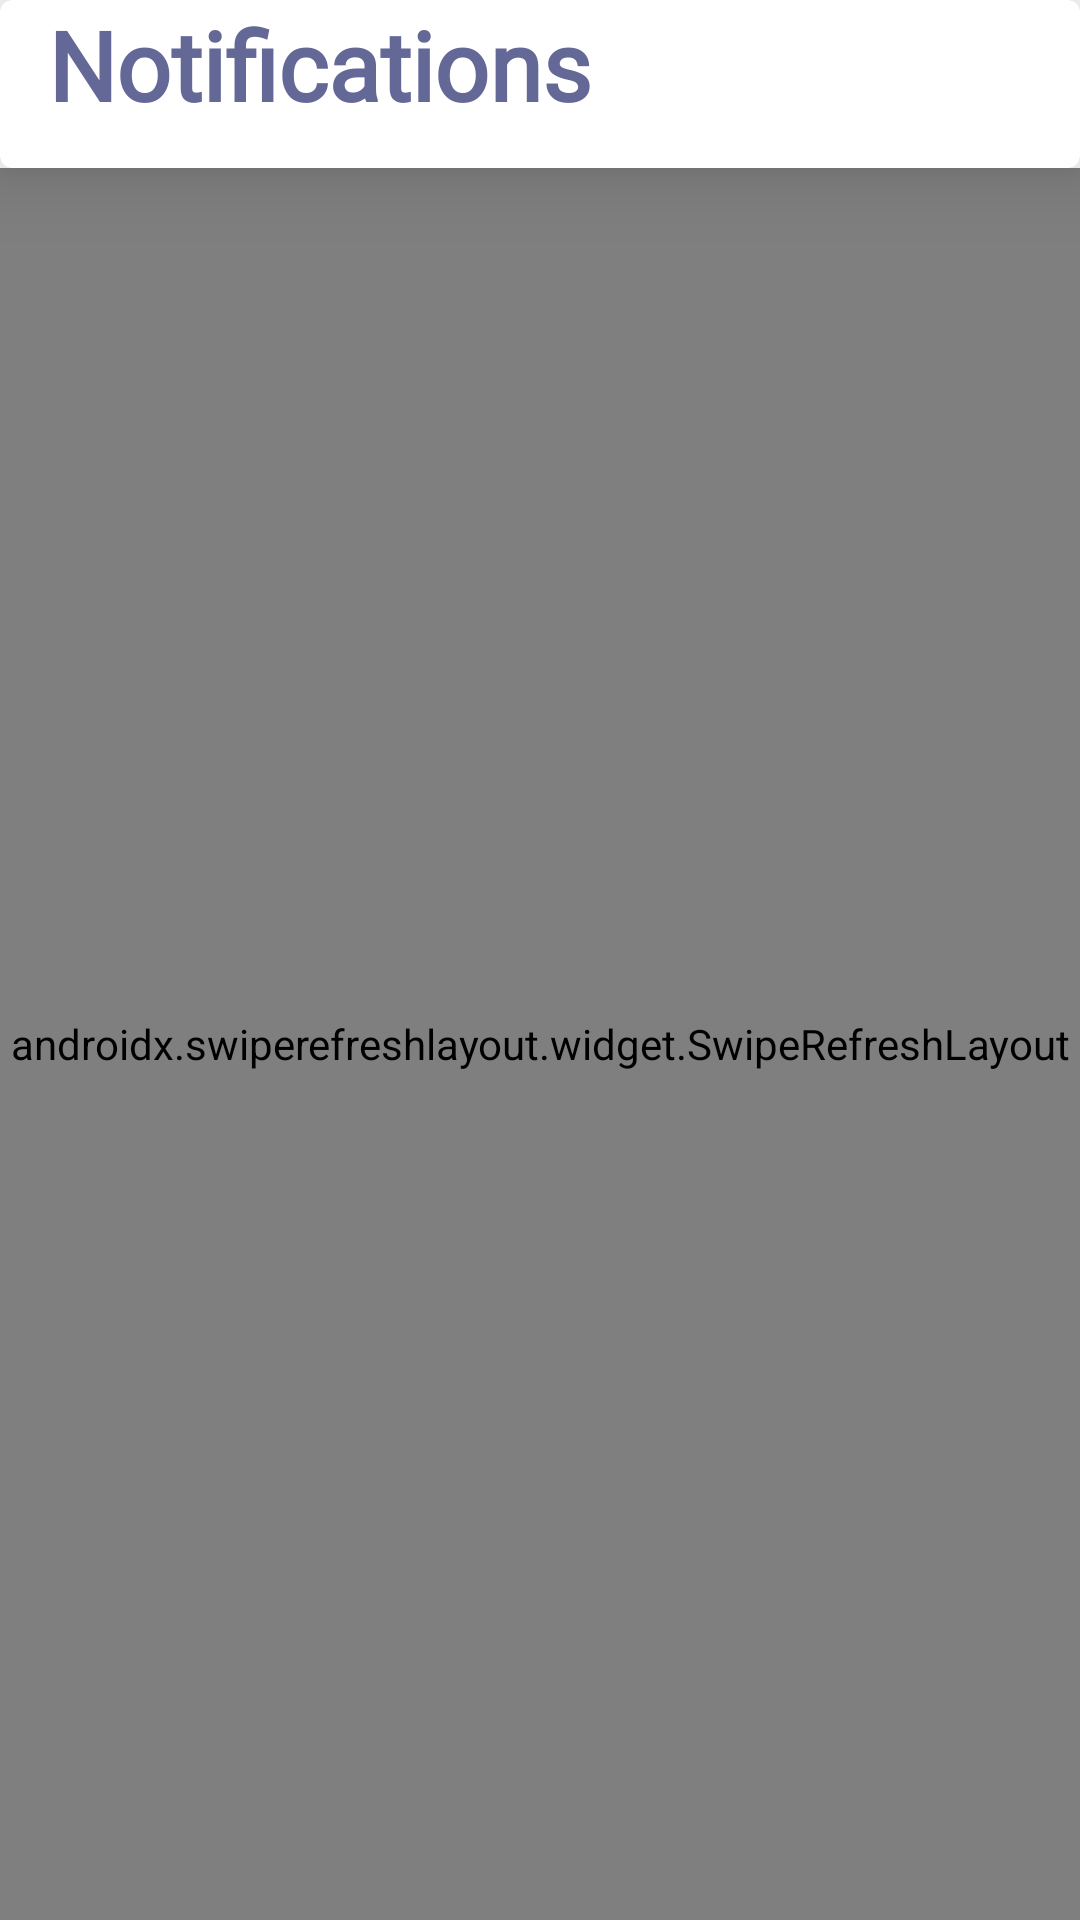

The Android layout XML behind this screen, and the referenced resources:
<!-- AndroidManifest.xml: application theme Theme.Discussions -->
<!-- res/layout/fragment_notification.xml -->
<?xml version="1.0" encoding="utf-8"?>
<layout xmlns:android="http://schemas.android.com/apk/res/android"
    xmlns:app="http://schemas.android.com/apk/res-auto"
    xmlns:tools="http://schemas.android.com/tools">

    <androidx.constraintlayout.widget.ConstraintLayout
        android:layout_width="match_parent"
        android:layout_height="match_parent"
        tools:context=".ui.home.NotificationFragment">

        <com.google.android.material.card.MaterialCardView
            android:id="@+id/notification_header_cv"
            android:layout_width="match_parent"
            android:layout_height="wrap_content"
            app:cardElevation="16dp"
            app:layout_constraintEnd_toEndOf="parent"
            app:layout_constraintStart_toStartOf="parent"
            app:layout_constraintTop_toTopOf="parent">

            <TextView
                android:layout_width="wrap_content"
                android:layout_height="wrap_content"
                android:layout_marginStart="16dp"
                android:layout_marginBottom="8dp"
                android:fontFamily="@font/pacifico"
                android:text="@string/notification_label"
                android:textColor="@color/login_header_color"
                android:textSize="32sp"
                android:textStyle="bold"
                app:layout_constraintStart_toStartOf="parent"
                app:layout_constraintTop_toTopOf="parent" />

            <ImageView
                android:id="@+id/notification_clear_all_btn"
                android:layout_width="40dp"
                android:layout_height="40dp"
                android:layout_gravity="end"
                android:layout_marginTop="16dp"
                android:layout_marginEnd="24dp"
                android:background="?attr/selectableItemBackgroundBorderless"
                android:clickable="true"
                android:contentDescription="@string/notification_clear_all_desc"
                android:focusable="true"
                android:src="@drawable/ic_clear_all"
                app:tint="@color/login_header_color" />
        </com.google.android.material.card.MaterialCardView>

        <androidx.swiperefreshlayout.widget.SwipeRefreshLayout
            android:id="@+id/notification_swipe_layout"
            android:layout_width="0dp"
            android:layout_height="0dp"
            app:layout_constraintBottom_toBottomOf="parent"
            app:layout_constraintEnd_toEndOf="parent"
            app:layout_constraintStart_toStartOf="parent"
            app:layout_constraintTop_toBottomOf="@+id/notification_header_cv">

            <androidx.recyclerview.widget.RecyclerView
                android:id="@+id/notification_rv"
                android:layout_width="0dp"
                android:layout_height="0dp"
                android:clipToPadding="false"
                android:paddingTop="2dp"
                android:paddingBottom="60dp"
                app:layoutManager="androidx.recyclerview.widget.LinearLayoutManager"
                tools:listitem="@layout/item_notification_post" />

        </androidx.swiperefreshlayout.widget.SwipeRefreshLayout>

        <ProgressBar
            android:id="@+id/notification_progress_bar"
            android:layout_width="wrap_content"
            android:layout_height="wrap_content"
            android:indeterminate="true"
            android:indeterminateTint="@color/login_header_color"
            android:visibility="gone"
            app:layout_constraintBottom_toBottomOf="@+id/notification_swipe_layout"
            app:layout_constraintEnd_toEndOf="parent"
            app:layout_constraintStart_toStartOf="parent"
            app:layout_constraintTop_toTopOf="@+id/notification_swipe_layout" />

        <com.airbnb.lottie.LottieAnimationView
            android:id="@+id/notification_lottie_no_data"
            android:layout_width="300dp"
            android:layout_height="300dp"
            android:visibility="gone"
            app:layout_constraintBottom_toBottomOf="parent"
            app:layout_constraintEnd_toEndOf="parent"
            app:layout_constraintStart_toStartOf="parent"
            app:layout_constraintTop_toTopOf="parent"
            app:lottie_autoPlay="true"
            app:lottie_loop="true"
            app:lottie_rawRes="@raw/no_data" />

    </androidx.constraintlayout.widget.ConstraintLayout>
</layout>
<!-- res/layout/item_notification_post.xml (included above) -->
<?xml version="1.0" encoding="utf-8"?>
<layout xmlns:android="http://schemas.android.com/apk/res/android"
    xmlns:app="http://schemas.android.com/apk/res-auto"
    xmlns:tools="http://schemas.android.com/tools">

    <androidx.constraintlayout.widget.ConstraintLayout
        android:id="@+id/item_notification"
        android:layout_width="match_parent"
        android:layout_height="wrap_content"
        android:background="@color/notification_bg_color"
        android:clickable="true"
        android:focusable="true"
        android:foreground="?attr/selectableItemBackground">

        <ImageView
            android:id="@+id/item_notification_user_image"
            android:layout_width="60dp"
            android:layout_height="60dp"
            android:layout_marginStart="8dp"
            android:contentDescription="@string/item_notification_avatar_desc"
            app:layout_constraintBottom_toBottomOf="parent"
            app:layout_constraintStart_toStartOf="parent"
            app:layout_constraintTop_toTopOf="parent"
            tools:src="@tools:sample/avatars" />

        <com.google.android.material.card.MaterialCardView
            android:id="@+id/materialCardView3"
            android:layout_width="wrap_content"
            android:layout_height="wrap_content"
            android:layout_marginEnd="-4dp"
            android:layout_marginBottom="-4dp"
            app:cardBackgroundColor="@color/notification_post_item_bg_color"
            app:cardCornerRadius="50dp"
            app:layout_constraintBottom_toBottomOf="@+id/item_notification_user_image"
            app:layout_constraintEnd_toEndOf="@+id/item_notification_user_image">

            <ImageView
                android:layout_width="20dp"
                android:layout_height="20dp"
                android:layout_margin="6dp"
                android:src="@drawable/ic_image"
                app:tint="@color/white"
                tools:ignore="ContentDescription" />
        </com.google.android.material.card.MaterialCardView>


        <ImageView
            android:id="@+id/item_notification_options"
            android:layout_width="wrap_content"
            android:layout_height="wrap_content"
            android:layout_marginEnd="8dp"
            android:background="?attr/selectableItemBackgroundBorderless"
            android:clickable="true"
            android:contentDescription="@string/item_notification_remove"
            android:focusable="true"
            android:src="@drawable/ic_more_options"
            app:layout_constraintBottom_toBottomOf="parent"
            app:layout_constraintEnd_toEndOf="parent"
            app:layout_constraintTop_toTopOf="parent" />

        <TextView
            android:id="@+id/item_notification_title"
            android:layout_width="0dp"
            android:layout_height="wrap_content"
            android:layout_marginStart="16dp"
            android:layout_marginTop="8dp"
            android:layout_marginEnd="16dp"
            android:text="@string/item_post_notification_title"
            android:textColor="@color/dark_gray"
            android:textSize="16sp"
            app:layout_constraintEnd_toStartOf="@+id/item_notification_options"
            app:layout_constraintHorizontal_bias="0.5"
            app:layout_constraintStart_toEndOf="@+id/item_notification_user_image"
            app:layout_constraintTop_toTopOf="parent" />

        <TextView
            android:id="@+id/item_notification_post_content"
            android:layout_width="0dp"
            android:layout_height="wrap_content"
            android:layout_marginEnd="16dp"
            android:ellipsize="end"
            android:maxWidth="200dp"
            android:maxLines="3"
            android:text="@string/item_post_notification_content"
            android:textColor="@color/dark_gray"
            app:layout_constraintEnd_toStartOf="@+id/item_notification_post_image_cv"
            app:layout_constraintHorizontal_bias="0"
            app:layout_constraintStart_toStartOf="@+id/item_notification_title"
            app:layout_constraintTop_toBottomOf="@+id/item_notification_title"
            app:layout_constraintWidth_max="220dp" />

        <TextView
            android:id="@+id/item_notification_time"
            android:layout_width="0dp"
            android:layout_height="wrap_content"
            android:layout_marginBottom="8dp"
            android:text="@string/item_notification_time"
            app:layout_constraintBottom_toBottomOf="parent"
            app:layout_constraintStart_toStartOf="@+id/item_notification_title"
            app:layout_constraintTop_toBottomOf="@+id/item_notification_post_content"
            app:layout_constraintVertical_bias="0" />

        <com.google.android.material.card.MaterialCardView
            android:id="@+id/item_notification_post_image_cv"
            android:layout_width="100dp"
            android:layout_height="100dp"
            android:layout_marginEnd="8dp"
            android:layout_marginBottom="8dp"
            app:cardCornerRadius="16dp"
            app:layout_constraintBottom_toBottomOf="parent"
            app:layout_constraintEnd_toStartOf="@+id/item_notification_options"
            app:layout_constraintTop_toBottomOf="@+id/item_notification_title">

            <ImageView
                android:id="@+id/item_notification_post_image"
                android:layout_width="wrap_content"
                android:layout_height="wrap_content"
                android:contentDescription="@string/item_post_notification_post_image_desc"
                android:scaleType="centerCrop"
                tools:src="@tools:sample/avatars" />
        </com.google.android.material.card.MaterialCardView>

    </androidx.constraintlayout.widget.ConstraintLayout>
</layout>
<!-- resources referenced by this layout -->
<resources>
  <color name="dark_gray">#222831</color>
  <color name="login_header_color">#646897</color>
  <color name="notification_bg_color">#E6F3FF</color>
  <color name="notification_post_item_bg_color">#FF4987</color>
  <color name="white">#FFFFFFFF</color>
  <string name="item_notification_avatar_desc">User Avatar</string>
  <string name="item_notification_remove">Delete Remove</string>
  
      //Item Post Notification
  <string name="item_notification_time">2 hours ago</string>
  <string name="item_post_notification_content">Lorem ipsum dolor sit amet Excepteur sint occaecat cupidatat non proident, sunt in culpa qui officia deserunt mollit anim id est laborum.</string>
  <string name="item_post_notification_post_image_desc">Post Image</string>
  
      //Item Poll Notification
  <string name="item_post_notification_title"><b>\@username</b> Liked your post:</string>
  <string name="notification_clear_all_desc">Clear All Notifications</string>
  
      //Item Notification
  <string name="notification_label">Notifications</string>
  <style name="Theme.Discussions" parent="Theme.MaterialComponents.DayNight.NoActionBar">
          
          <item name="colorPrimary">@color/login_til_stroke_color</item>
          <item name="colorPrimaryVariant">@color/dark_gray</item>
          <item name="colorOnPrimary">@color/white</item>
          
          <item name="colorSecondary">@color/teal_200</item>
          <item name="colorSecondaryVariant">@color/teal_700</item>
          <item name="colorOnSecondary">@color/black</item>
          
          <item name="android:statusBarColor">?attr/colorPrimaryVariant</item>
          
          <item name="bottomSheetDialogTheme">@style/AppBottomSheetDialogTheme</item>
      </style>
  <color name="login_til_stroke_color">@color/login_header_color</color>
  <color name="teal_200">#FF03DAC5</color>
  <color name="teal_700">#FF018786</color>
  <color name="black">#FF000000</color>
  <style name="AppBottomSheetDialogTheme" parent="Theme.Design.Light.BottomSheetDialog">
          <item name="bottomSheetStyle">@style/AppModalStyle</item>
      </style>
  <style name="AppModalStyle" parent="Widget.Design.BottomSheet.Modal">
          <item name="android:background">@drawable/profile_bottom_bg</item>
      </style>
  <!-- drawable profile_bottom_bg (drawable) -->
  <?xml version="1.0" encoding="utf-8"?>
  <shape xmlns:android="http://schemas.android.com/apk/res/android">
      <corners
          android:topLeftRadius="32dp"
          android:topRightRadius="32dp" />
      <solid android:color="@color/white" />
  </shape>
</resources>
